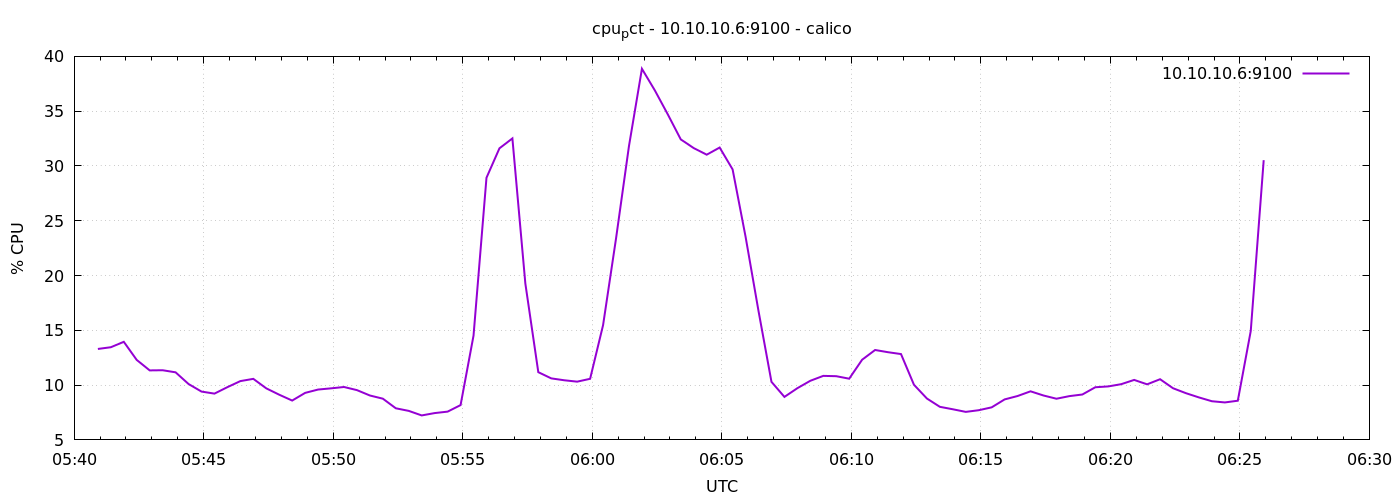

Source data for this figure (header and first rows):
1776750055	13.300000000000145
1776750085	13.46
1776750115	13.95
1776750145	12.3
1776750175	11.34
1776750205	11.36
1776750235	11.17
1776750265	10.1
1776750295	9.41
1776750325	9.224
1776750355	9.814
1776750385	10.37
1776750415	10.57
1776750445	9.705
1776750475	9.124
1776750505	8.59
1776750535	9.29
1776750565	9.595
1776750595	9.705
1776750625	9.829
1776750655	9.543
1776750685	9.052
1776750715	8.762
1776750745	7.886
1776750775	7.648
1776750805	7.233
1776750835	7.448
1776750865	7.581
1776750895	8.176
1776750925	14.52
1776750955	28.92
1776750985	31.61
1776751015	32.51
1776751045	19.27
1776751075	11.18
1776751105	10.61
1776751135	10.44
1776751165	10.31
1776751195	10.58
1776751225	15.47
1776751255	23.37
1776751285	31.82
1776751315	38.87
1776751345	36.89
1776751375	34.7
1776751405	32.42
1776751435	31.63
1776751465	31.03
1776751495	31.68
1776751525	29.69
1776751555	23.55
1776751585	16.76
1776751615	10.3
1776751645	8.924
1776751675	9.72
1776751705	10.4
1776751735	10.84
1776751765	10.81
1776751795	10.59
1776751825	12.32
1776751855	13.2
... 30 more rows
